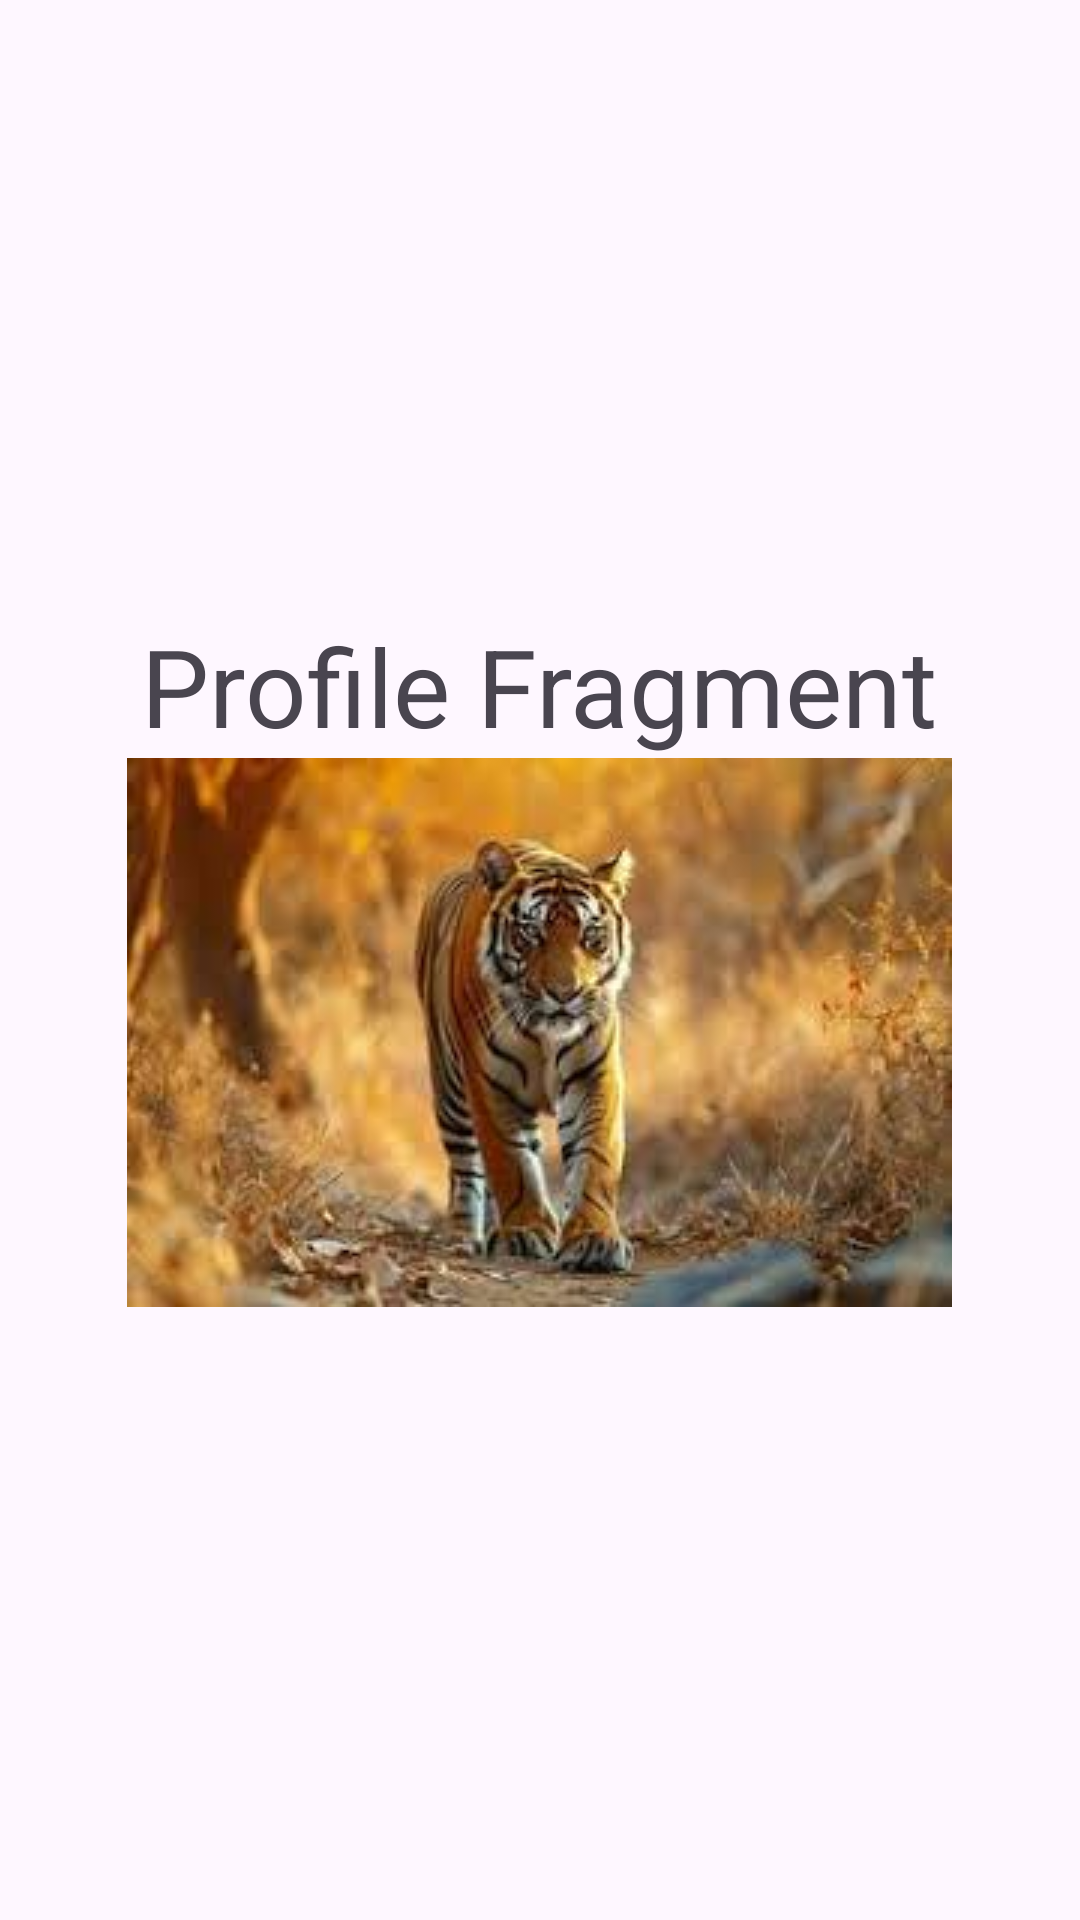

Android layout source for this screen:
<!-- AndroidManifest.xml: application theme Theme.AndroidBasic2 -->
<!-- res/layout/profile_fragment.xml -->
<?xml version="1.0" encoding="utf-8"?>
<LinearLayout xmlns:android="http://schemas.android.com/apk/res/android"
    android:layout_width="match_parent"
    android:orientation="vertical"
    android:gravity="center"
    android:layout_height="match_parent">

    <TextView
        android:layout_width="wrap_content"
        android:layout_height="wrap_content"
        android:text="Profile Fragment"
        android:textSize="36sp"
        />
    <ImageView
        android:layout_width="wrap_content"
        android:layout_height="wrap_content"
        android:src="@drawable/random_img_1"
        />

</LinearLayout>
<!-- resources referenced by this layout -->
<resources>
  <!-- drawable random_img_1: png bitmap (drawable, 139111 bytes) -->
  <style name="Theme.AndroidBasic2" parent="Base.Theme.AndroidBasic2" />
  <style name="Base.Theme.AndroidBasic2" parent="Theme.Material3.DayNight.NoActionBar">
          
          
      </style>
</resources>
